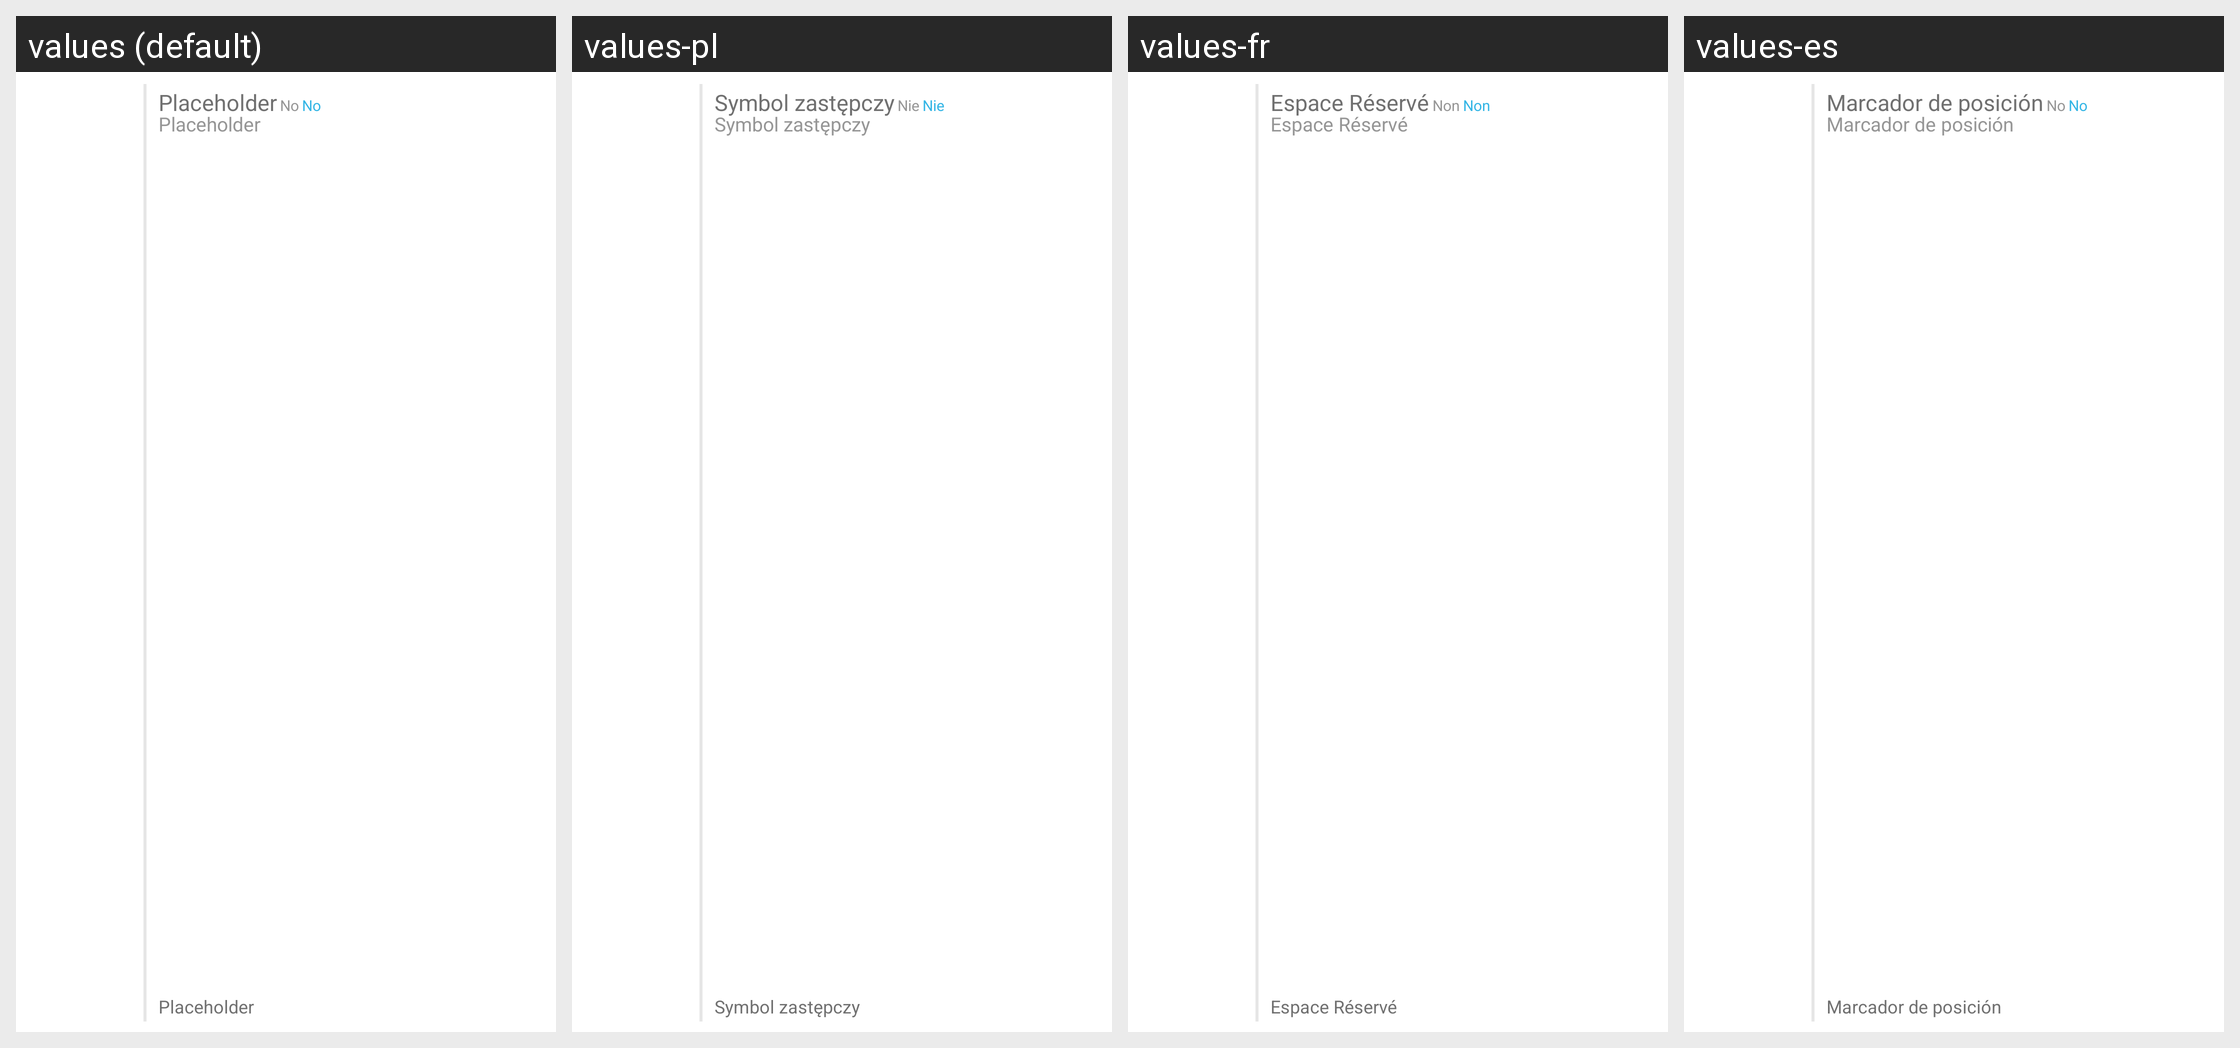

The same Android screen rendered under several of its app's locales, left to right. List the strings drawn on it with the default value and each locale's translation.
Android screen res/layout/widget_card.xml rendered under 4 locales, left to right: values (default), values-pl, values-fr, values-es. Device: Nexus 5 (rendered at 1080×1920; each locale shown at half size, 540×960, under a caption strip naming it); theme AppTheme.
Other locales in the repository, not shown: values-ar, values-cs, values-de, values-de-rDE, values-it, values-pt, values-ru, values-sr, values-tr, values-vi, values-zh-rCN, values-zh-rTW.
Strings drawn on this screen, with the default value and each locale's value (text and hints the layout hard-codes, and strings that could not be matched under every locale, appear in the picture but are not listed):

placeholder
  values: Placeholder
  values-pl: Symbol zastępczy
  values-fr: Espace Réservé
  values-es: Marcador de posición

no
  values: No
  values-pl: Nie
  values-fr: Non
  values-es: No
